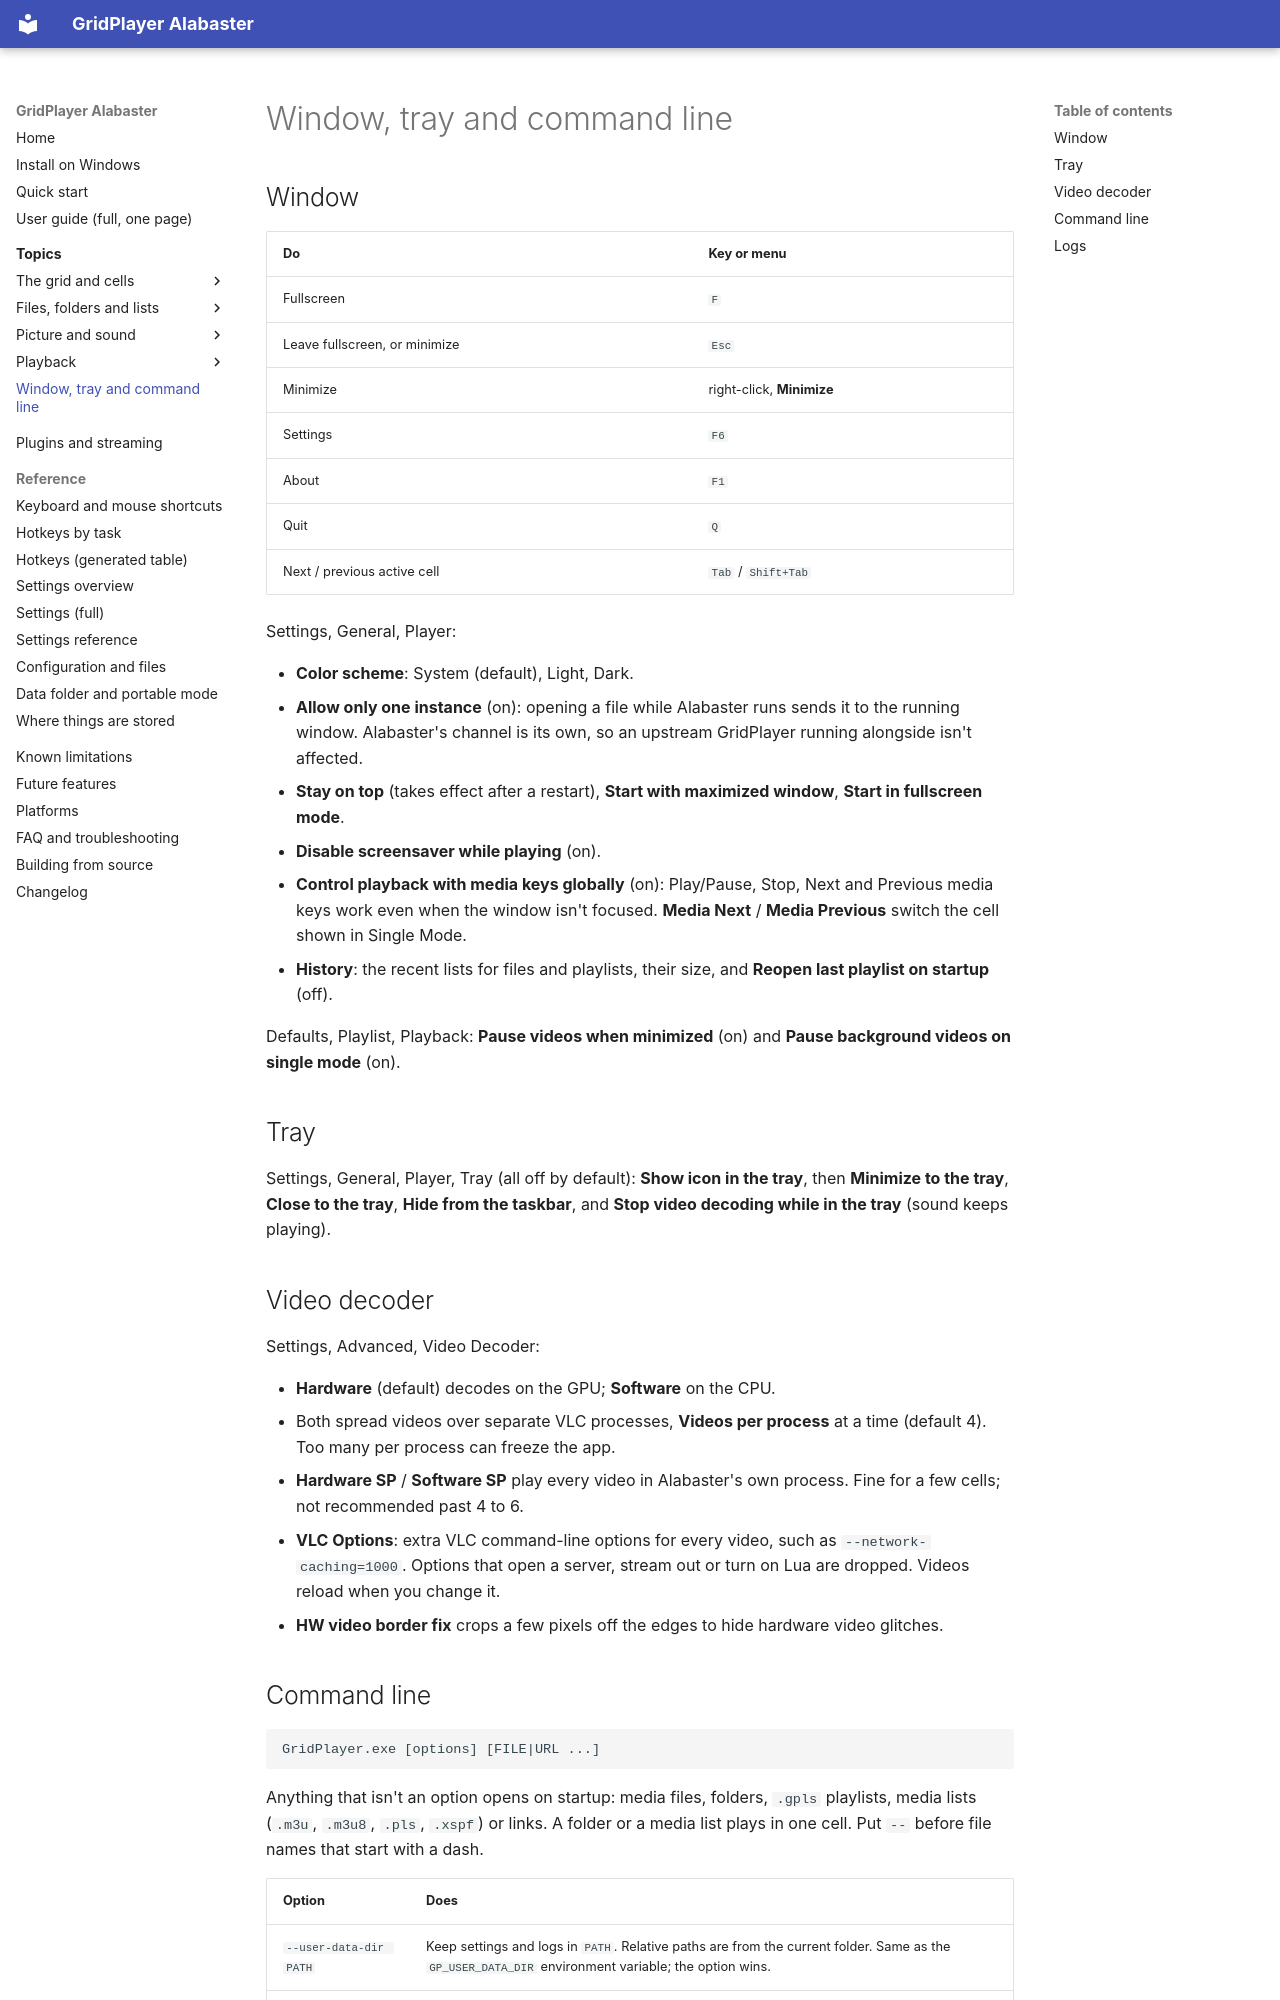

repository: XDevMatt/alabaster-gridplayer · page: user-guide/window/index.html · generator: mkdocs

# Window, tray and command line

## Window

| Do | Key or menu |
| --- | --- |
| Fullscreen | `F` |
| Leave fullscreen, or minimize | `Esc` |
| Minimize | right-click, **Minimize** |
| Settings | `F6` |
| About | `F1` |
| Quit | `Q` |
| Next / previous active cell | `Tab` / `Shift+Tab` |

Settings, General, Player:

- **Color scheme**: System (default), Light, Dark.
- **Allow only one instance** (on): opening a file while Alabaster runs
  sends it to the running window. Alabaster's channel is its own, so an
  upstream GridPlayer running alongside isn't affected.
- **Stay on top** (takes effect after a restart), **Start with maximized
  window**, **Start in fullscreen mode**.
- **Disable screensaver while playing** (on).
- **Control playback with media keys globally** (on): Play/Pause, Stop,
  Next and Previous media keys work even when the window isn't focused.
  **Media Next** / **Media Previous** switch the cell shown in Single Mode.
- **History**: the recent lists for files and playlists, their size, and
  **Reopen last playlist on startup** (off).

Defaults, Playlist, Playback: **Pause videos when minimized** (on) and
**Pause background videos on single mode** (on).

## Tray

Settings, General, Player, Tray (all off by default): **Show icon in the
tray**, then **Minimize to the tray**, **Close to the tray**, **Hide from the
taskbar**, and **Stop video decoding while in the tray** (sound keeps
playing).

## Video decoder

Settings, Advanced, Video Decoder:

- **Hardware** (default) decodes on the GPU; **Software** on the CPU.
- Both spread videos over separate VLC processes, **Videos per process** at a
  time (default 4). Too many per process can freeze the app.
- **Hardware SP** / **Software SP** play every video in Alabaster's own
  process. Fine for a few cells; not recommended past 4 to 6.
- **VLC Options**: extra VLC command-line options for every video, such as
  `--network-caching=1000`. Options that open a server, stream out or turn on
  Lua are dropped. Videos reload when you change it.
- **HW video border fix** crops a few pixels off the edges to hide hardware
  video glitches.
